Run: headless pygame with SDL's dummy video driver; simulated clock (each Clock.tick advances the game by its frame time, no real sleeping); random seed 0; keys injected as events and as key.get_pressed() state; mouse plan: one left click at the window centre at the start of phase 2, then a move to the lower-right quarter at the start of phase 3.
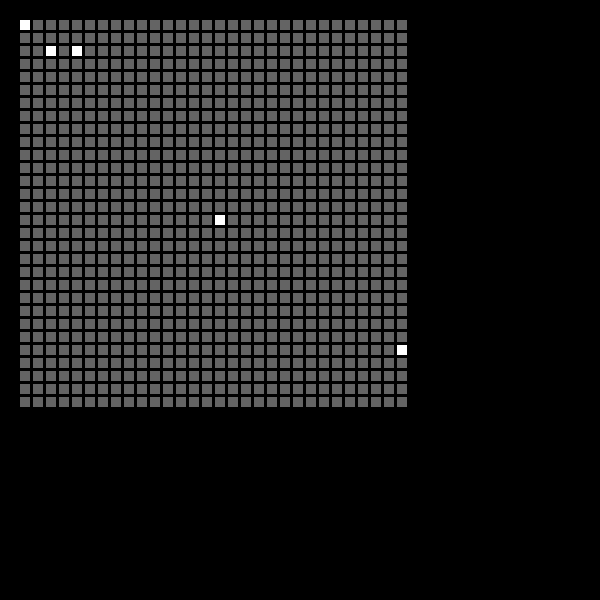
Frame 1 of 4 · flips 1–60 · no input
Frame 2 of 4 · flips 61–180 · clicked the window centre · tapped SPACE, RETURN · held RIGHT (→), D · screen unchanged from frame 1, image omitted
Frame 3 of 4 · flips 181–300 · moved the mouse to the lower-right quarter · held DOWN (↓), S · screen unchanged from frame 2, image omitted
Frame 4 of 4 · flips 301–420 · held LEFT (←), A, UP (↑), W · screen unchanged from frame 3, image omitted

The pygame program that drew these frames:

import random

import pygame

pygame.init()

# Variables Importantes

# Posicion Bloques
x = 20
y = 20
# Tamaño bloques
ancho = 10
alto = 10
# Matriz
cantFilas = 30
cantColumnas = 30
# Configuracion
anchoVentana = 600
altoVentana = 600
segundosDelay = 1

ventana = pygame.display.set_mode((anchoVentana, altoVentana))

pygame.display.set_caption("Primer Juego")

bloquesGrises = [(2, 2), (2, 4), (0, 0), (15, 15), (25, 29)]

Matrix = [[0 for a in range(cantFilas)] for b in range(cantColumnas)]

# Generar matriz de cuadrados
for laFila in range(0, cantColumnas):
    for laColumna in range(0, cantFilas):

        colores = (100, 100, 100)

        for (unaFila, unaCol) in bloquesGrises:
            if (laFila == unaFila) & (laColumna == unaCol):
                colores = (255, 255, 255)
                Matrix[laFila][laColumna] = 1
                break
            else:
                Matrix[laFila][laColumna] = 0

        # random.randrange(256)
        pygame.draw.rect(ventana,
                         colores,  # Color
                         (x + laColumna * (ancho + 3), y + laFila * (alto + 3), ancho, alto))  # posx, posy, ancho, alto

for laFila in range(0, cantColumnas):
    for laColumna in range(0, cantFilas):
        print(Matrix[laFila][laColumna], end="")
    print("")

run = True
while run:
    pygame.time.delay(segundosDelay * 1000)

    for event in pygame.event.get():
        if event.type == pygame.QUIT:
            run = False

    mouse = pygame.mouse.get_pos()
    # print(mouse)

    # Actualizar display
    pygame.display.update()

pygame.quit()
